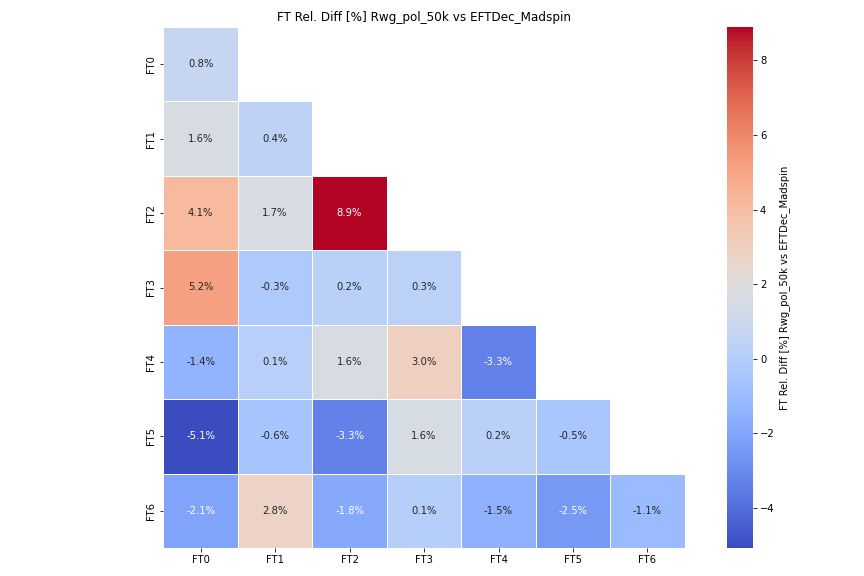

The file beside this chart, header and first rows:
, FT0, FT1, FT2, FT3, FT4, FT5, FT6
FT0, 0.7672, , , , , , 
FT1, 1.593, 0.3835, , , , , 
FT2, 4.117, 1.682, 8.904, , , , 
FT3, 5.186, -0.2524, 0.2077, 0.302, , , 
FT4, -1.388, 0.1278, 1.594, 3.025, -3.316, , 
FT5, -5.086, -0.5594, -3.325, 1.561, 0.2397, -0.4593, 
FT6, -2.053, 2.802, -1.82, 0.05617, -1.533, -2.512, -1.074
